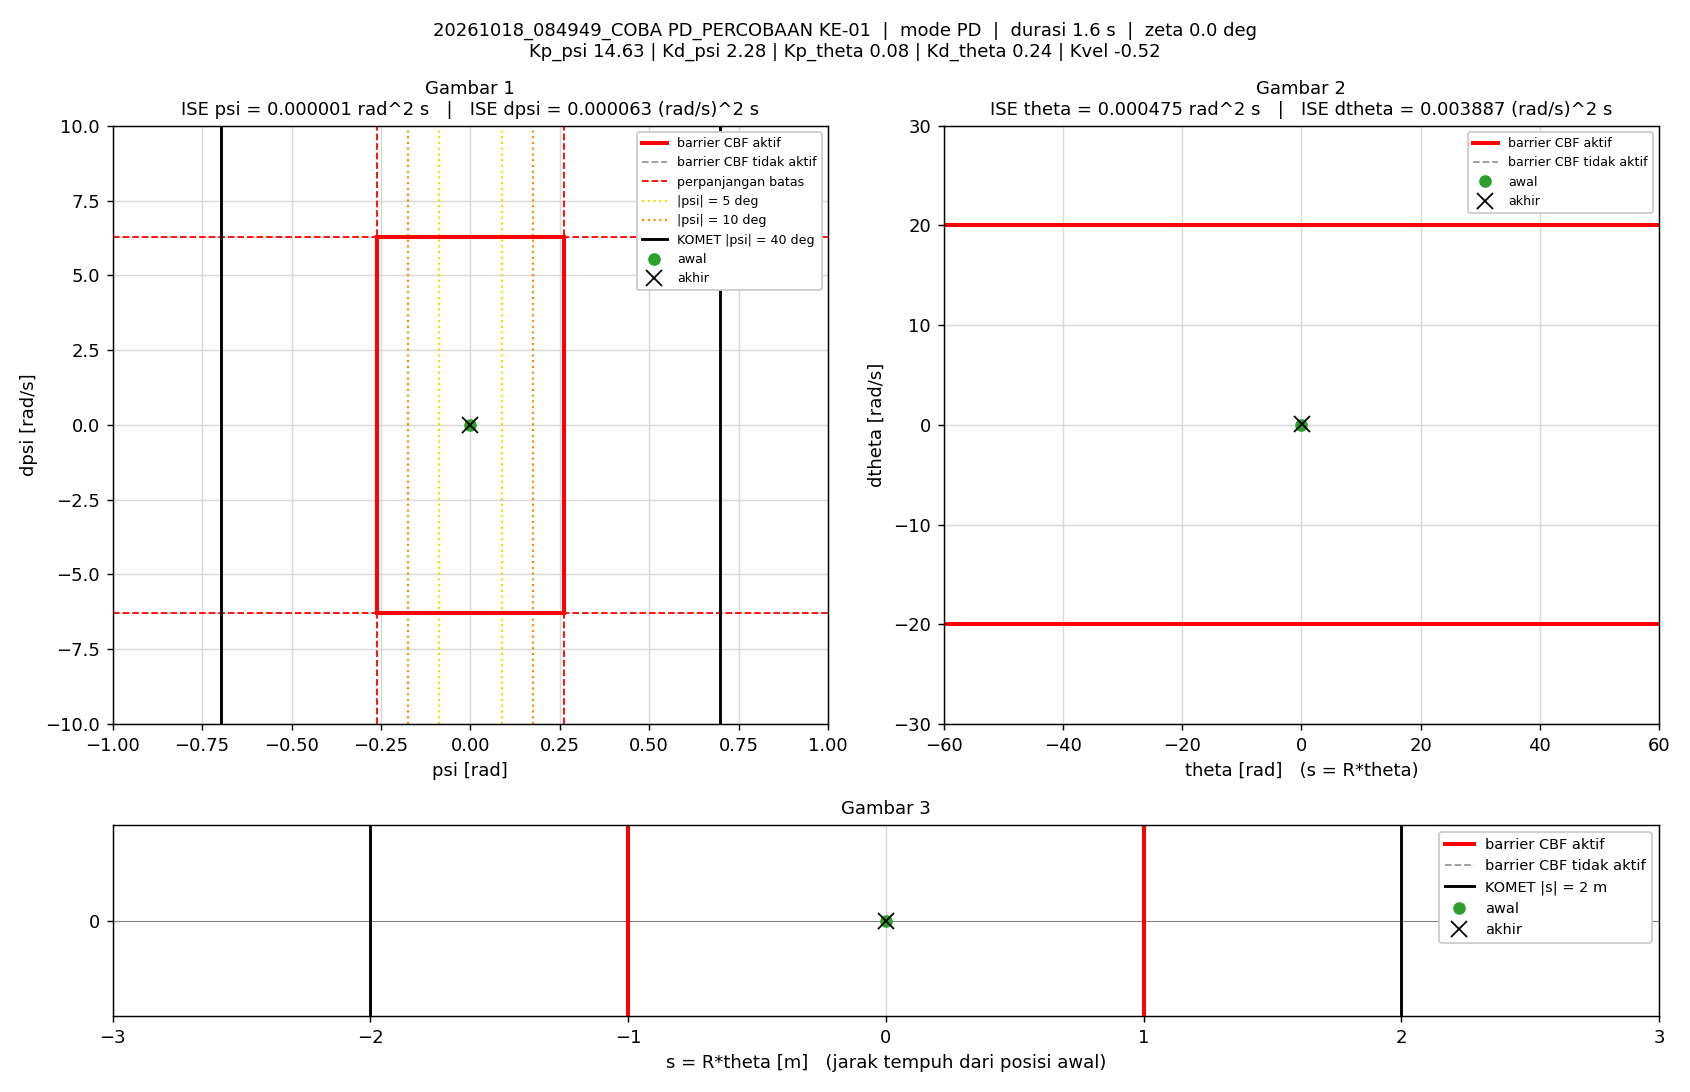

Values plotted in this chart, from the file beside it:
t_s, theta_rad, dtheta_rad_s, psi_rad, dpsi_rad_s, error_theta, error_dtheta, error_psi, error_dpsi, u_PD_Nm, u_Nm, status_cbf, dorong_N, ISE_theta, ISE_dtheta, ISE_psi, ISE_dpsi, Kp_psi, Kd_psi, Kp_theta, Kd_theta, Kvel, Alpha_1, Alpha_2
0.005, 0, 0, -1.5560297e-07, 0, 0, 0, 1.5560297e-07, 0, -2.2764715e-06, -2.2764715e-06, -, 0, 0, 0, 1.2106142e-16, 0, 14.63, 2.28, 0.08, 0.24, -0.52, 32.49, 51.13
0.01, 4.7096819e-05, 0.01182, 4.989343e-06, 0.000824, -4.7096819e-05, -0.01182, -4.989343e-06, -0.000824, 0.004791, 0.004791, -, 0, 1.1090552e-11, 6.9804271e-07, 1.2458878e-13, 3.3952405e-09, 14.63, 2.28, 0.08, 0.24, -0.52, 32.49, 51.13
0.015, 0.0001045, 0.01407, -1.3168346e-05, -0.003862, -0.0001045, -0.01407, 1.3168346e-05, 0.003862, -0.005615, -0.005615, -, 0, 6.5699182e-11, 1.6874323e-06, 9.9161542e-13, 7.7988008e-08, 14.63, 2.28, 0.08, 0.24, -0.52, 32.49, 51.13
0.02, 0.0001978, 0.02381, -6.0367654e-05, -0.01112, -0.0001978, -0.02381, 6.0367654e-05, 0.01112, -0.0205, -0.0205, -, 0, 2.6126654e-10, 4.5219257e-06, 1.9212884e-11, 6.9580551e-07, 14.63, 2.28, 0.08, 0.24, -0.52, 32.49, 51.13
0.025, 0.0003207, 0.0238, -0.0001017, -0.007693, -0.0003207, -0.0238, 0.0001017, 0.007693, -0.01329, -0.01329, -, 0, 7.7542408e-10, 7.3548791e-06, 7.0881276e-11, 9.9173958e-07, 14.63, 2.28, 0.08, 0.24, -0.52, 32.49, 51.13
0.03, 0.0003621, 0.002275, -0.0001189, 0.003691, -0.0003621, -0.002275, 0.0001189, -0.003691, 0.007252, 0.007252, -, 0, 1.430952e-09, 7.3807596e-06, 1.4156297e-10, 1.0598752e-06, 14.63, 2.28, 0.08, 0.24, -0.52, 32.49, 51.13
0.035, 0.0003324, -0.007543, -8.6389771e-05, 0.01222, -0.0003324, 0.007543, 8.6389771e-05, -0.01222, 0.02482, 0.02482, -, 0, 1.9835276e-09, 7.6652681e-06, 1.7887893e-10, 1.8069985e-06, 14.63, 2.28, 0.08, 0.24, -0.52, 32.49, 51.13
0.04, 0.000329, 0.004533, -5.9379717e-05, 0.001506, -0.000329, -0.004533, 5.9379717e-05, -0.001506, 0.003678, 0.003678, -, 0, 2.5246863e-09, 7.768014e-06, 1.9650869e-10, 1.8183314e-06, 14.63, 2.28, 0.08, 0.24, -0.52, 32.49, 51.13
0.045, 0.0005323, 0.04944, -4.5344942e-05, -0.01167, -0.0005323, -0.04944, 4.5344942e-05, 0.01167, -0.01537, -0.01537, -, 0, 3.9415008e-09, 1.9988949e-05, 2.067895e-10, 2.4995365e-06, 14.63, 2.28, 0.08, 0.24, -0.52, 32.49, 51.13
0.05, 0.0008335, 0.06269, -9.7848847e-05, -0.01451, -0.0008335, -0.06269, 9.7848847e-05, 0.01451, -0.01941, -0.01941, -, 0, 7.4148424e-09, 3.9637898e-05, 2.5466149e-10, 3.5525387e-06, 14.63, 2.28, 0.08, 0.24, -0.52, 32.49, 51.13
0.055, 0.001069, 0.04709, -0.0001829, -0.008495, -0.001069, -0.04709, 0.0001829, 0.008495, -0.01066, -0.01066, -, 0, 1.3133286e-08, 5.0727506e-05, 4.2190074e-10, 3.9133471e-06, 14.63, 2.28, 0.08, 0.24, -0.52, 32.49, 51.13
0.06, 0.001182, 0.02553, -0.0002604, -0.0007054, -0.001182, -0.02553, 0.0002604, 0.0007054, 0.0008038, 0.0008038, -, 0, 2.0115152e-08, 5.3986873e-05, 7.6099833e-10, 3.9158352e-06, 14.63, 2.28, 0.08, 0.24, -0.52, 32.49, 51.13
0.065, 0.001262, 0.01942, -0.0002761, 0.004803, -0.001262, -0.01942, 0.0002761, -0.004803, 0.01167, 0.01167, -, 0, 2.8081023e-08, 5.5871671e-05, 1.1422744e-09, 4.0311896e-06, 14.63, 2.28, 0.08, 0.24, -0.52, 32.49, 51.13
0.07, 0.001397, 0.02991, -0.0002488, 0.00384, -0.001397, -0.02991, 0.0002488, -0.00384, 0.01241, 0.01241, -, 0, 3.7837553e-08, 6.0345433e-05, 1.4518889e-09, 4.1049222e-06, 14.63, 2.28, 0.08, 0.24, -0.52, 32.49, 51.13
0.075, 0.001654, 0.05206, -0.0002224, -0.007402, -0.001654, -0.05206, 0.0002224, 0.007402, -0.007504, -0.007504, -, 0, 5.1513442e-08, 7.3895665e-05, 1.6991388e-09, 4.3788781e-06, 14.63, 2.28, 0.08, 0.24, -0.52, 32.49, 51.13
0.08, 0.002055, 0.07559, -0.0002101, -0.0143, -0.002055, -0.07559, 0.0002101, 0.0143, -0.01738, -0.01738, -, 0, 7.2624055e-08, 0.0001025, 1.9198206e-09, 5.4015032e-06, 14.63, 2.28, 0.08, 0.24, -0.52, 32.49, 51.13
0.085, 0.00237, 0.06818, -0.0003173, -0.01267, -0.00237, -0.06818, 0.0003173, 0.01267, -0.01697, -0.01697, -, 0, 1.0070182e-07, 0.0001257, 2.4231834e-09, 6.203555e-06, 14.63, 2.28, 0.08, 0.24, -0.52, 32.49, 51.13
0.09, 0.002566, 0.04773, -0.0004396, -0.004774, -0.002566, -0.04773, 0.0004396, 0.004774, -0.005654, -0.005654, -, 0, 1.3363554e-07, 0.0001371, 3.3895257e-09, 6.317496e-06, 14.63, 2.28, 0.08, 0.24, -0.52, 32.49, 51.13
0.095, 0.002665, 0.03056, -0.0005224, 0.005242, -0.002665, -0.03056, 0.0005224, -0.005242, 0.01186, 0.01186, -, 0, 1.6913369e-07, 0.0001418, 4.7542047e-09, 6.4548796e-06, 14.63, 2.28, 0.08, 0.24, -0.52, 32.49, 51.13
0.1, 0.002793, 0.02755, -0.000507, 0.006566, -0.002793, -0.02755, 0.000507, -0.006566, 0.01439, 0.01439, -, 0, 2.0815158e-07, 0.0001456, 6.0392455e-09, 6.6704438e-06, 14.63, 2.28, 0.08, 0.24, -0.52, 32.49, 51.13
0.105, 0.003081, 0.04853, -0.0004174, -0.003373, -0.003081, -0.04853, 0.0004174, 0.003373, -0.001903, -0.001903, -, 0, 2.5560431e-07, 0.0001573, 6.9102512e-09, 6.7273427e-06, 14.63, 2.28, 0.08, 0.24, -0.52, 32.49, 51.13
0.11, 0.003542, 0.08015, -0.0003243, -0.008092, -0.003542, -0.08015, 0.0003243, 0.008092, -0.003674, -0.003674, -, 0, 3.1833852e-07, 0.0001895, 7.4360028e-09, 7.054759e-06, 14.63, 2.28, 0.08, 0.24, -0.52, 32.49, 51.13
0.115, 0.003948, 0.08174, -0.0003722, -0.01072, -0.003948, -0.08174, 0.0003722, 0.01072, -0.009956, -0.009956, -, 0, 3.9626925e-07, 0.0002229, 8.1285024e-09, 7.6295557e-06, 14.63, 2.28, 0.08, 0.24, -0.52, 32.49, 51.13
0.12, 0.004324, 0.08008, -0.0004618, -0.01364, -0.004324, -0.08008, 0.0004618, 0.01364, -0.01829, -0.01829, -, 0, 4.8976025e-07, 0.0002549, 9.1946871e-09, 8.5601137e-06, 14.63, 2.28, 0.08, 0.24, -0.52, 32.49, 51.13
0.125, 0.004656, 0.07492, -0.0005657, -0.008007, -0.004656, -0.07492, 0.0005657, 0.008007, -0.00818, -0.00818, -, 0, 5.9815799e-07, 0.000283, 1.0795022e-08, 8.8806574e-06, 14.63, 2.28, 0.08, 0.24, -0.52, 32.49, 51.13
0.13, 0.004859, 0.05515, -0.0006965, -0.0007994, -0.004859, -0.05515, 0.0006965, 0.0007994, 0.001613, 0.001613, -, 0, 7.1620336e-07, 0.0002982, 1.3220375e-08, 8.8838524e-06, 14.63, 2.28, 0.08, 0.24, -0.52, 32.49, 51.13
0.135, 0.005055, 0.05073, -0.0007609, 0.001114, -0.005055, -0.05073, 0.0007609, -0.001114, 0.003989, 0.003989, -, 0, 8.4397618e-07, 0.0003111, 1.6114889e-08, 8.8900561e-06, 14.63, 2.28, 0.08, 0.24, -0.52, 32.49, 51.13
0.14, 0.005376, 0.06521, -0.0007296, 0.001913, -0.005376, -0.06521, 0.0007296, -0.001913, 0.009769, 0.009769, -, 0, 9.8846013e-07, 0.0003323, 1.8776147e-08, 8.9083469e-06, 14.63, 2.28, 0.08, 0.24, -0.52, 32.49, 51.13
0.145, 0.005799, 0.07928, -0.0006787, -0.002786, -0.005799, -0.07928, 0.0006787, 0.002786, 0.003209, 0.003209, -, 0, 1.1566004e-06, 0.0003638, 2.1079301e-08, 8.9471662e-06, 14.63, 2.28, 0.08, 0.24, -0.52, 32.49, 51.13
0.15, 0.006359, 0.1005, -0.0006211, -0.01253, -0.006359, -0.1005, 0.0006211, 0.01253, -0.01304, -0.01304, -, 0, 1.3588104e-06, 0.0004142, 2.3008202e-08, 9.7323823e-06, 14.63, 2.28, 0.08, 0.24, -0.52, 32.49, 51.13
0.155, 0.006973, 0.1139, -0.0006276, -0.0176, -0.006973, -0.1139, 0.0006276, 0.0176, -0.02142, -0.02142, -, 0, 1.6019242e-06, 0.0004791, 2.4977358e-08, 1.1280963e-05, 14.63, 2.28, 0.08, 0.24, -0.52, 32.49, 51.13
0.16, 0.007418, 0.1058, -0.0007998, -0.01236, -0.007418, -0.1058, 0.0007998, 0.01236, -0.01389, -0.01389, -, 0, 1.8770425e-06, 0.000535, 2.8175804e-08, 1.2044586e-05, 14.63, 2.28, 0.08, 0.24, -0.52, 32.49, 51.13
0.165, 0.007717, 0.08805, -0.001003, -0.0007539, -0.007717, -0.08805, 0.001003, 0.0007539, 0.005362, 0.005362, -, 0, 2.1748364e-06, 0.0005738, 3.3201895e-08, 1.2047428e-05, 14.63, 2.28, 0.08, 0.24, -0.52, 32.49, 51.13
0.17, 0.008013, 0.07803, -0.001109, 0.002927, -0.008013, -0.07803, 0.001109, -0.002927, 0.00981, 0.00981, -, 0, 2.4958996e-06, 0.0006042, 3.9356528e-08, 1.2090252e-05, 14.63, 2.28, 0.08, 0.24, -0.52, 32.49, 51.13
0.175, 0.00856, 0.09733, -0.001014, -0.003145, -0.00856, -0.09733, 0.001014, 0.003145, 0.00204, 0.00204, -, 0, 2.8622931e-06, 0.0006516, 4.4496866e-08, 1.2139699e-05, 14.63, 2.28, 0.08, 0.24, -0.52, 32.49, 51.13
0.18, 0.009237, 0.1213, -0.000944, -0.01417, -0.009237, -0.1213, 0.000944, 0.01417, -0.01626, -0.01626, -, 0, 3.2889287e-06, 0.0007252, 4.8952822e-08, 1.3143007e-05, 14.63, 2.28, 0.08, 0.24, -0.52, 32.49, 51.13
0.185, 0.009987, 0.1395, -0.0009316, -0.0162, -0.009987, -0.1395, 0.0009316, 0.0162, -0.01629, -0.01629, -, 0, 3.7876584e-06, 0.0008225, 5.3292658e-08, 1.4455271e-05, 14.63, 2.28, 0.08, 0.24, -0.52, 32.49, 51.13
0.19, 0.01049, 0.122, -0.001139, -0.006066, -0.01049, -0.122, 0.001139, 0.006066, -0.0003671, -0.0003671, -, 0, 4.3382261e-06, 0.0008969, 5.9777434e-08, 1.4639281e-05, 14.63, 2.28, 0.08, 0.24, -0.52, 32.49, 51.13
0.195, 0.01077, 0.08659, -0.001371, 0.003208, -0.01077, -0.08659, 0.001371, -0.003208, 0.008902, 0.008902, -, 0, 4.917933e-06, 0.0009344, 6.9172312e-08, 1.4690726e-05, 14.63, 2.28, 0.08, 0.24, -0.52, 32.49, 51.13
0.2, 0.01114, 0.07729, -0.001376, 0.006139, -0.01114, -0.07729, 0.001376, -0.006139, 0.01331, 0.01331, -, 0, 5.5386969e-06, 0.0009643, 7.8638893e-08, 1.4879171e-05, 14.63, 2.28, 0.08, 0.24, -0.52, 32.49, 51.13
0.205, 0.01161, 0.08175, -0.00128, 0.003772, -0.01161, -0.08175, 0.00128, -0.003772, 0.01042, 0.01042, -, 0, 6.2131734e-06, 0.0009977, 8.6830541e-08, 1.4950327e-05, 14.63, 2.28, 0.08, 0.24, -0.52, 32.49, 51.13
0.21, 0.01218, 0.09038, -0.001149, -0.003765, -0.01218, -0.09038, 0.001149, 0.003765, -0.002735, -0.002735, -, 0, 6.9553238e-06, 0.001039, 9.3435989e-08, 1.5021217e-05, 14.63, 2.28, 0.08, 0.24, -0.52, 32.49, 51.13
0.215, 0.0128, 0.09871, -0.001037, -0.006426, -0.0128, -0.09871, 0.001037, 0.006426, -0.005109, -0.005109, -, 0, 7.7743947e-06, 0.001087, 9.8813224e-08, 1.5227701e-05, 14.63, 2.28, 0.08, 0.24, -0.52, 32.49, 51.13
0.22, 0.01317, 0.08466, -0.001152, -0.005759, -0.01317, -0.08466, 0.001152, 0.005759, -0.008611, -0.008611, -, 0, 8.6410411e-06, 0.001123, 1.0544718e-07, 1.5393548e-05, 14.63, 2.28, 0.08, 0.24, -0.52, 32.49, 51.13
0.225, 0.01348, 0.07392, -0.001235, 0.002393, -0.01348, -0.07392, 0.001235, -0.002393, 0.006206, 0.006206, -, 0, 9.5492514e-06, 0.00115, 1.1307414e-07, 1.5422184e-05, 14.63, 2.28, 0.08, 0.24, -0.52, 32.49, 51.13
0.23, 0.01366, 0.0509, -0.001332, 0.004808, -0.01366, -0.0509, 0.001332, -0.004808, 0.004779, 0.004779, -, 0, 1.0482402e-05, 0.001163, 1.219512e-07, 1.5537786e-05, 14.63, 2.28, 0.08, 0.24, -0.52, 32.49, 51.13
0.235, 0.01402, 0.05805, -0.00122, 0.007399, -0.01402, -0.05805, 0.00122, -0.007399, 0.01408, 0.01408, -, 0, 1.1464924e-05, 0.00118, 1.2938921e-07, 1.5811477e-05, 14.63, 2.28, 0.08, 0.24, -0.52, 32.49, 51.13
0.24, 0.01433, 0.05395, -0.001164, 0.001243, -0.01433, -0.05395, 0.001164, -0.001243, -0.0001061, -0.0001061, -, 0, 1.249203e-05, 0.001195, 1.3616886e-07, 1.5819204e-05, 14.63, 2.28, 0.08, 0.24, -0.52, 32.49, 51.13
0.245, 0.01482, 0.06921, -0.001002, -0.00455, -0.01482, -0.06921, 0.001002, 0.00455, -0.007245, -0.007245, -, 0, 1.3590344e-05, 0.001219, 1.4119382e-07, 1.5922737e-05, 14.63, 2.28, 0.08, 0.24, -0.52, 32.49, 51.13
0.25, 0.01514, 0.06655, -0.001032, -0.000303, -0.01514, -0.06655, 0.001032, 0.000303, 0.0014, 0.0014, -, 0, 1.473641e-05, 0.001241, 1.4651524e-07, 1.5923196e-05, 14.63, 2.28, 0.08, 0.24, -0.52, 32.49, 51.13
0.255, 0.01529, 0.04728, -0.001155, 0.001208, -0.01529, -0.04728, 0.001155, -0.001208, -0.00157, -0.00157, -, 0, 1.5905078e-05, 0.001252, 1.5318367e-07, 1.5930496e-05, 14.63, 2.28, 0.08, 0.24, -0.52, 32.49, 51.13
0.26, 0.01554, 0.04562, -0.001129, 0.0027, -0.01554, -0.04562, 0.001129, -0.0027, 0.001838, 0.001838, -, 0, 1.7111819e-05, 0.001262, 1.595527e-07, 1.5966957e-05, 14.63, 2.28, 0.08, 0.24, -0.52, 32.49, 51.13
0.265, 0.01574, 0.03752, -0.001109, 0.003406, -0.01574, -0.03752, 0.001109, -0.003406, 0.001797, 0.001797, -, 0, 1.8350957e-05, 0.001269, 1.6570746e-07, 1.6024956e-05, 14.63, 2.28, 0.08, 0.24, -0.52, 32.49, 51.13
0.27, 0.016, 0.04035, -0.00102, 0.007983, -0.016, -0.04035, 0.00102, -0.007983, 0.01424, 0.01424, -, 0, 1.9630456e-05, 0.001278, 1.7091354e-07, 1.634361e-05, 14.63, 2.28, 0.08, 0.24, -0.52, 32.49, 51.13
0.275, 0.0162, 0.03796, -0.0009718, 0.007185, -0.0162, -0.03796, 0.0009718, -0.007185, 0.01257, 0.01257, -, 0, 2.094305e-05, 0.001285, 1.7563577e-07, 1.6601696e-05, 14.63, 2.28, 0.08, 0.24, -0.52, 32.49, 51.13
0.28, 0.01665, 0.05175, -0.000747, -0.002586, -0.01665, -0.05175, 0.000747, 0.002586, -0.003073, -0.003073, -, 0, 2.232944e-05, 0.001298, 1.7842614e-07, 1.6635137e-05, 14.63, 2.28, 0.08, 0.24, -0.52, 32.49, 51.13
0.285, 0.01719, 0.06899, -0.0005384, -0.005905, -0.01719, -0.06899, 0.0005384, 0.005905, -0.003407, -0.003407, -, 0, 2.3807522e-05, 0.001322, 1.7987557e-07, 1.6809499e-05, 14.63, 2.28, 0.08, 0.24, -0.52, 32.49, 51.13
0.29, 0.01746, 0.05929, -0.0006182, -0.005274, -0.01746, -0.05929, 0.0006182, 0.005274, -0.005441, -0.005441, -, 0, 2.5331268e-05, 0.00134, 1.8178617e-07, 1.6948573e-05, 14.63, 2.28, 0.08, 0.24, -0.52, 32.49, 51.13
0.295, 0.01769, 0.05369, -0.0006782, -0.0002621, -0.01769, -0.05369, 0.0006782, 0.0002621, 0.003782, 0.003782, -, 0, 2.6895577e-05, 0.001354, 1.8408567e-07, 1.6948916e-05, 14.63, 2.28, 0.08, 0.24, -0.52, 32.49, 51.13
0.3, 0.01782, 0.03838, -0.0007692, -0.001227, -0.01782, -0.03838, 0.0007692, 0.001227, -0.003412, -0.003412, -, 0, 2.8483968e-05, 0.001361, 1.8704365e-07, 1.6956443e-05, 14.63, 2.28, 0.08, 0.24, -0.52, 32.49, 51.13
... 263 more rows
